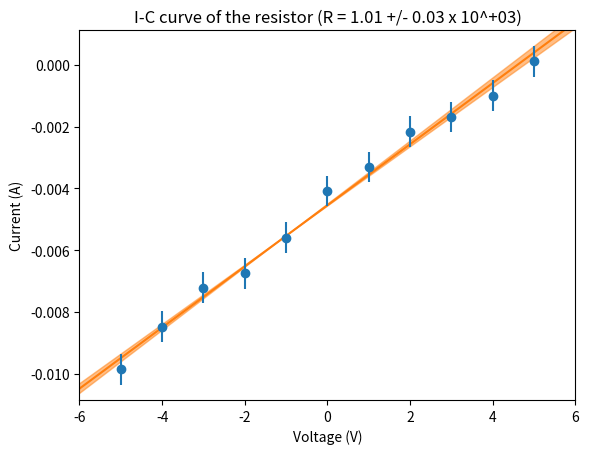

Write Python code to recreate this figure.
import matplotlib.pyplot as plt
import numpy as np
from scipy.stats import linregress

# Input values
voltages = [-5, -4, -3, -2, -1, 0, 1, 2, 3, 4, 5]
currents = [
    -0.009853876338718169,
    -0.008475209798088187,
    -0.0072245173776401056,
    -0.006751143501730558,
    -0.005603237526474062,
    -0.004086589420575551,
    -0.0033089243380782325,
    -0.002166446055095717,
    -0.001691078317098001,
    -0.0009966642650292264,
    0.00011490184547573081,
]

# Compute resistance through linear regression
result = linregress(x=currents, y=voltages)
resistance = result.slope
bias = result.intercept
resistance_std = result.stderr
bias_std = result.intercept_stderr

# Convert resistance and error bar into plottable values
resistance_value_str, resistance_magnitude_str = f"{resistance:.2e}".split("e")
error_bar_str = f"{resistance_std / (10 ** int(resistance_magnitude_str)):.2f}"

# Useful parameters for clean plot
abscissa = np.arange(-10, 10)

min_v = min(voltages)
max_v = max(voltages)
amp_v = max_v - min_v
plot_x_limits = [min_v - 0.1 * amp_v, max_v + 0.1 * amp_v]

min_c = min(currents)
max_c = max(currents)
amp_c = max_c - min_c
plot_y_limits = [min_c - 0.1 * amp_c, max_c + 0.1 * amp_c]

# Plot the measurements
plt.errorbar(voltages, currents, yerr=5e-4 * np.ones(len(currents)), fmt="o")

# Plot the regression
plt.plot(abscissa, (abscissa - bias) / resistance, zorder=0)
plt.fill_between(
    abscissa,
    y1=(abscissa - bias + bias_std) / (resistance - resistance_std),
    y2=(abscissa - bias - bias_std) / (resistance + resistance_std),
    zorder=0,
    alpha=0.5,
    color="tab:orange",
)

# Configure display
plt.title(
    f"I-C curve of the resistor "
    f"(R = {resistance_value_str} "
    f"+/- {error_bar_str} "
    f"x 10^{resistance_magnitude_str})"
)
plt.xlabel("Voltage (V)")
plt.ylabel("Current (A)")
plt.xlim(plot_x_limits)
plt.ylim(plot_y_limits)

# Tell python to show the figure
plt.show()
